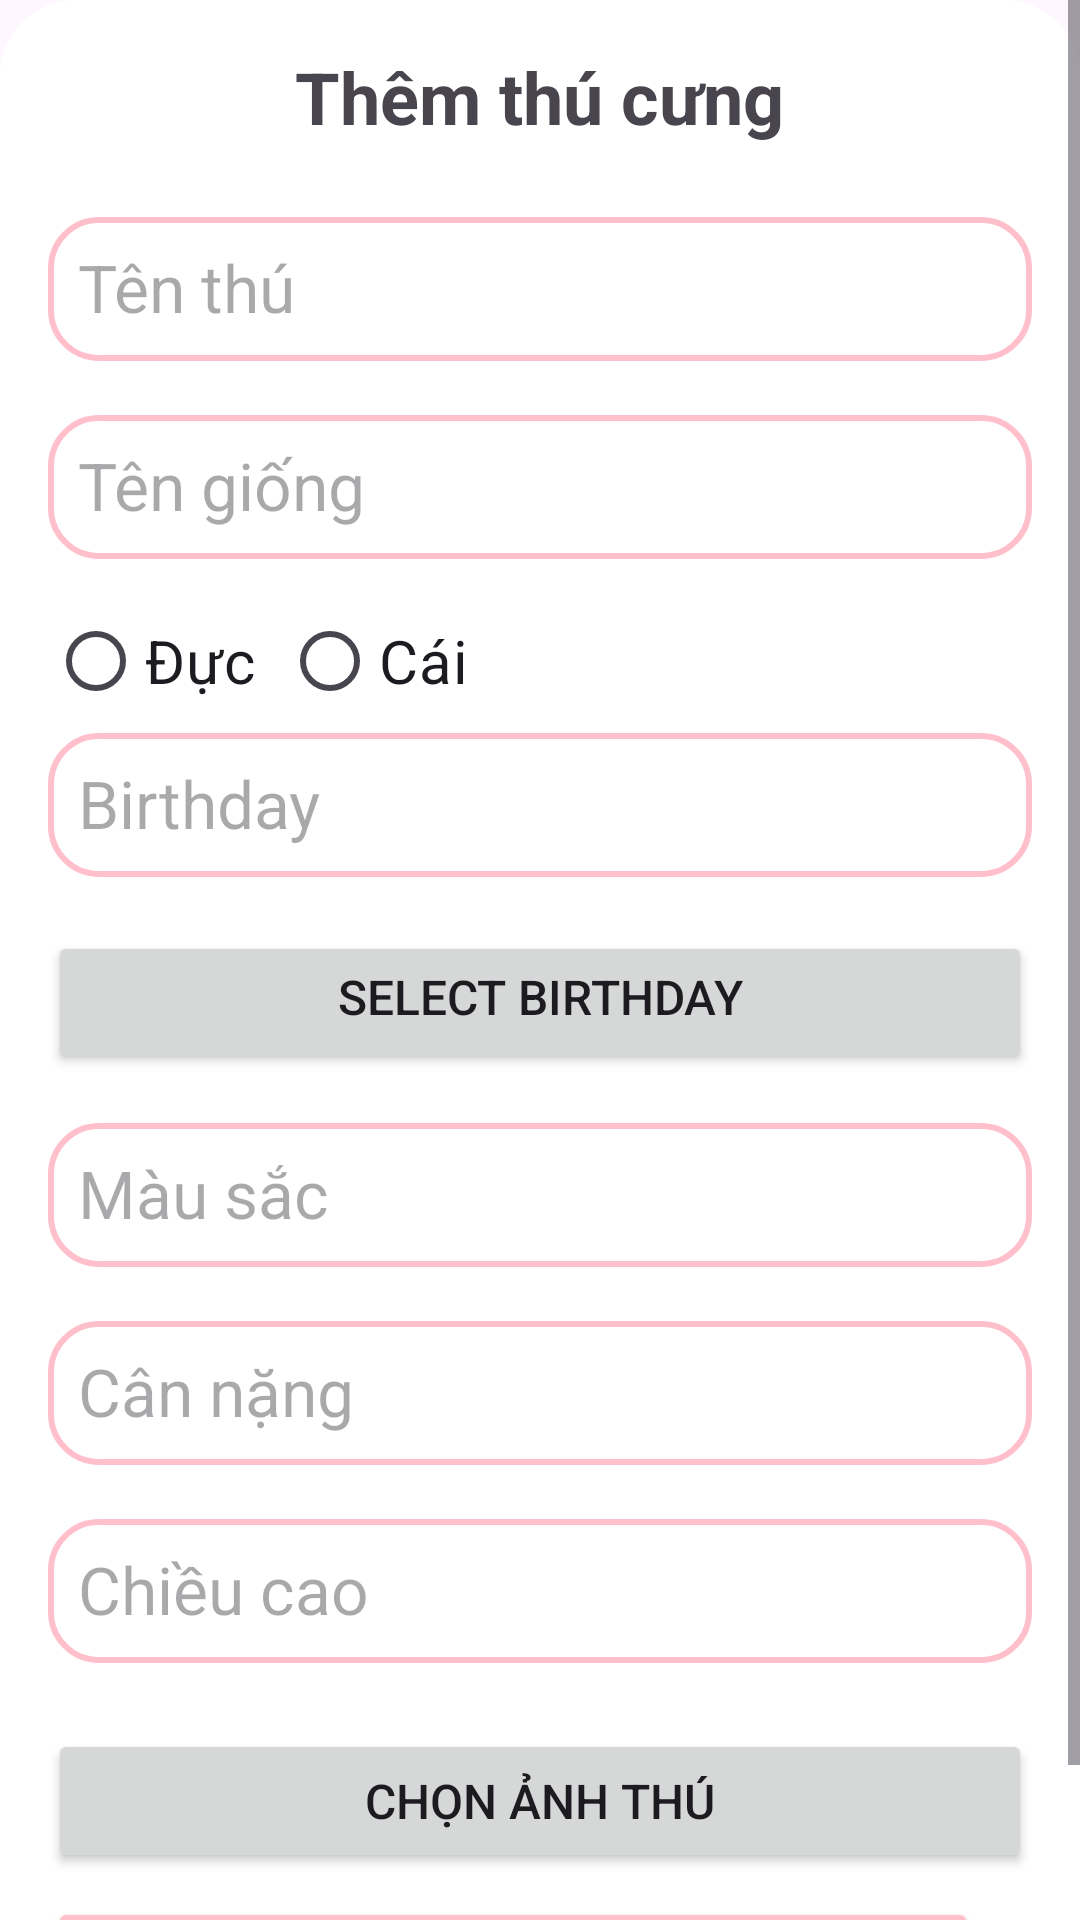

Reconstruct the res/layout file that produces this screen, plus the resources it refers to.
<!-- AndroidManifest.xml: application theme Theme.F_M_A_PetCare -->
<!-- res/layout/fragment_add_pet_dialog.xml -->
<?xml version="1.0" encoding="utf-8"?>
<ScrollView xmlns:android="http://schemas.android.com/apk/res/android"
    android:layout_width="match_parent"
    android:layout_height="wrap_content"
    android:layout_marginLeft="16dp"
    android:layout_marginRight="16dp"
    android:minWidth="300dp">

    <LinearLayout
        android:layout_width="match_parent"
        android:layout_height="wrap_content"
        android:background="@drawable/add_pet_bg"
        android:orientation="vertical"
        android:padding="16dp">

        <TextView
            android:layout_width="wrap_content"
            android:layout_height="wrap_content"
            android:layout_gravity="center_horizontal"
            android:layout_marginBottom="16dp"
            android:text="Thêm thú cưng"
            android:textSize="24sp"
            android:textStyle="bold" />

        <EditText
            android:id="@+id/editTextPetName"
            android:layout_width="match_parent"
            android:layout_height="48dp"
            android:layout_marginTop="8dp"
            android:layout_marginBottom="10dp"
            android:background="@drawable/edit_text"
            android:hint="@string/pet_name"
            android:textSize="22sp" />

        <EditText
            android:id="@+id/editTextPetBreed"
            android:layout_width="match_parent"
            android:layout_height="48dp"
            android:layout_marginTop="8dp"
            android:layout_marginBottom="10dp"
            android:background="@drawable/edit_text"
            android:hint="@string/pet_breed"
            android:textSize="22sp" />

        <RadioGroup
            android:id="@+id/radioGroupGender"
            android:layout_width="match_parent"
            android:layout_height="wrap_content"
            android:orientation="horizontal">

            <RadioButton
                android:id="@+id/radioButtonMale"
                android:layout_width="72dp"
                android:layout_height="match_parent"
                android:text="Đực"
                android:textSize="20sp" />

            <RadioButton
                android:id="@+id/radioButtonFemale"
                android:layout_width="72dp"
                android:layout_height="match_parent"
                android:layout_marginLeft="6dp"
                android:text="Cái"
                android:textSize="20sp" />
        </RadioGroup>

        <EditText
            android:id="@+id/editTextPetBirthday"
            android:layout_width="match_parent"
            android:layout_height="48dp"
            android:layout_marginBottom="10dp"
            android:background="@drawable/edit_text"
            android:clickable="false"
            android:focusable="false"
            android:hint="Birthday"
            android:textSize="22sp" />

        <Button
            android:id="@+id/buttonSelectBirthday"
            android:layout_width="match_parent"
            android:layout_height="wrap_content"
            android:layout_marginTop="8dp"
            android:paddingTop="6dp"
            android:text="Select Birthday"
            android:textSize="16sp" />

        <EditText
            android:id="@+id/editTextPetColor"
            android:layout_width="match_parent"
            android:layout_height="48dp"
            android:layout_marginTop="16dp"
            android:layout_marginBottom="10dp"
            android:background="@drawable/edit_text"
            android:hint="Màu sắc"
            android:textSize="22sp" />

        <EditText
            android:id="@+id/editTextPetWeight"
            android:layout_width="match_parent"
            android:layout_height="48dp"
            android:layout_marginTop="8dp"
            android:layout_marginBottom="10dp"
            android:background="@drawable/edit_text"
            android:hint="Cân nặng"
            android:textSize="22sp" />

        <EditText
            android:id="@+id/editTextPetHeight"
            android:layout_width="match_parent"
            android:layout_height="48dp"
            android:layout_marginTop="8dp"
            android:layout_marginBottom="10dp"
            android:background="@drawable/edit_text"
            android:hint="Chiều cao"
            android:textSize="22sp" />

        <Button
            android:id="@+id/buttonChooseImage"
            android:layout_width="match_parent"
            android:layout_height="wrap_content"
            android:layout_gravity="center_horizontal"
            android:layout_marginTop="12dp"
            android:text="Chọn ảnh thú"
            android:textSize="16sp" />

        <Button
            android:id="@+id/buttonAddPet"
            android:layout_width="310dp"
            android:layout_height="wrap_content"
            android:layout_marginTop="8dp"
            android:backgroundTint="#FFC0CB"
            android:text="Thêm thú"
            android:textSize="16sp" />

    </LinearLayout>
</ScrollView>
<!-- resources referenced by this layout -->
<resources>
  <!-- drawable add_pet_bg (drawable) -->
  <?xml version="1.0" encoding="utf-8"?>
  <shape xmlns:android="http://schemas.android.com/apk/res/android">
      
      <solid android:color="#FFFFFF" />
      <corners android:radius="25dp"/>
  </shape>
  <!-- drawable edit_text (drawable) -->
  <?xml version="1.0" encoding="utf-8"?>
  <shape xmlns:android="http://schemas.android.com/apk/res/android">
      <solid android:color="@android:color/white" /> 
      <corners android:radius="16dp"/> 
      <stroke android:width="2dp" android:color="#FFC0CB"/> 
      <padding
          android:left="10dp"
          android:right="10dp"
          android:top="10dp"
          android:bottom="10dp"/>
  </shape>
  <string name="pet_breed">Tên giống</string>
  <string name="pet_name">Tên thú</string>
  <style name="Theme.F_M_A_PetCare" parent="Base.Theme.F_M_A_PetCare" />
  <style name="Base.Theme.F_M_A_PetCare" parent="Theme.Material3.DayNight.NoActionBar">
          
          
      </style>
</resources>
